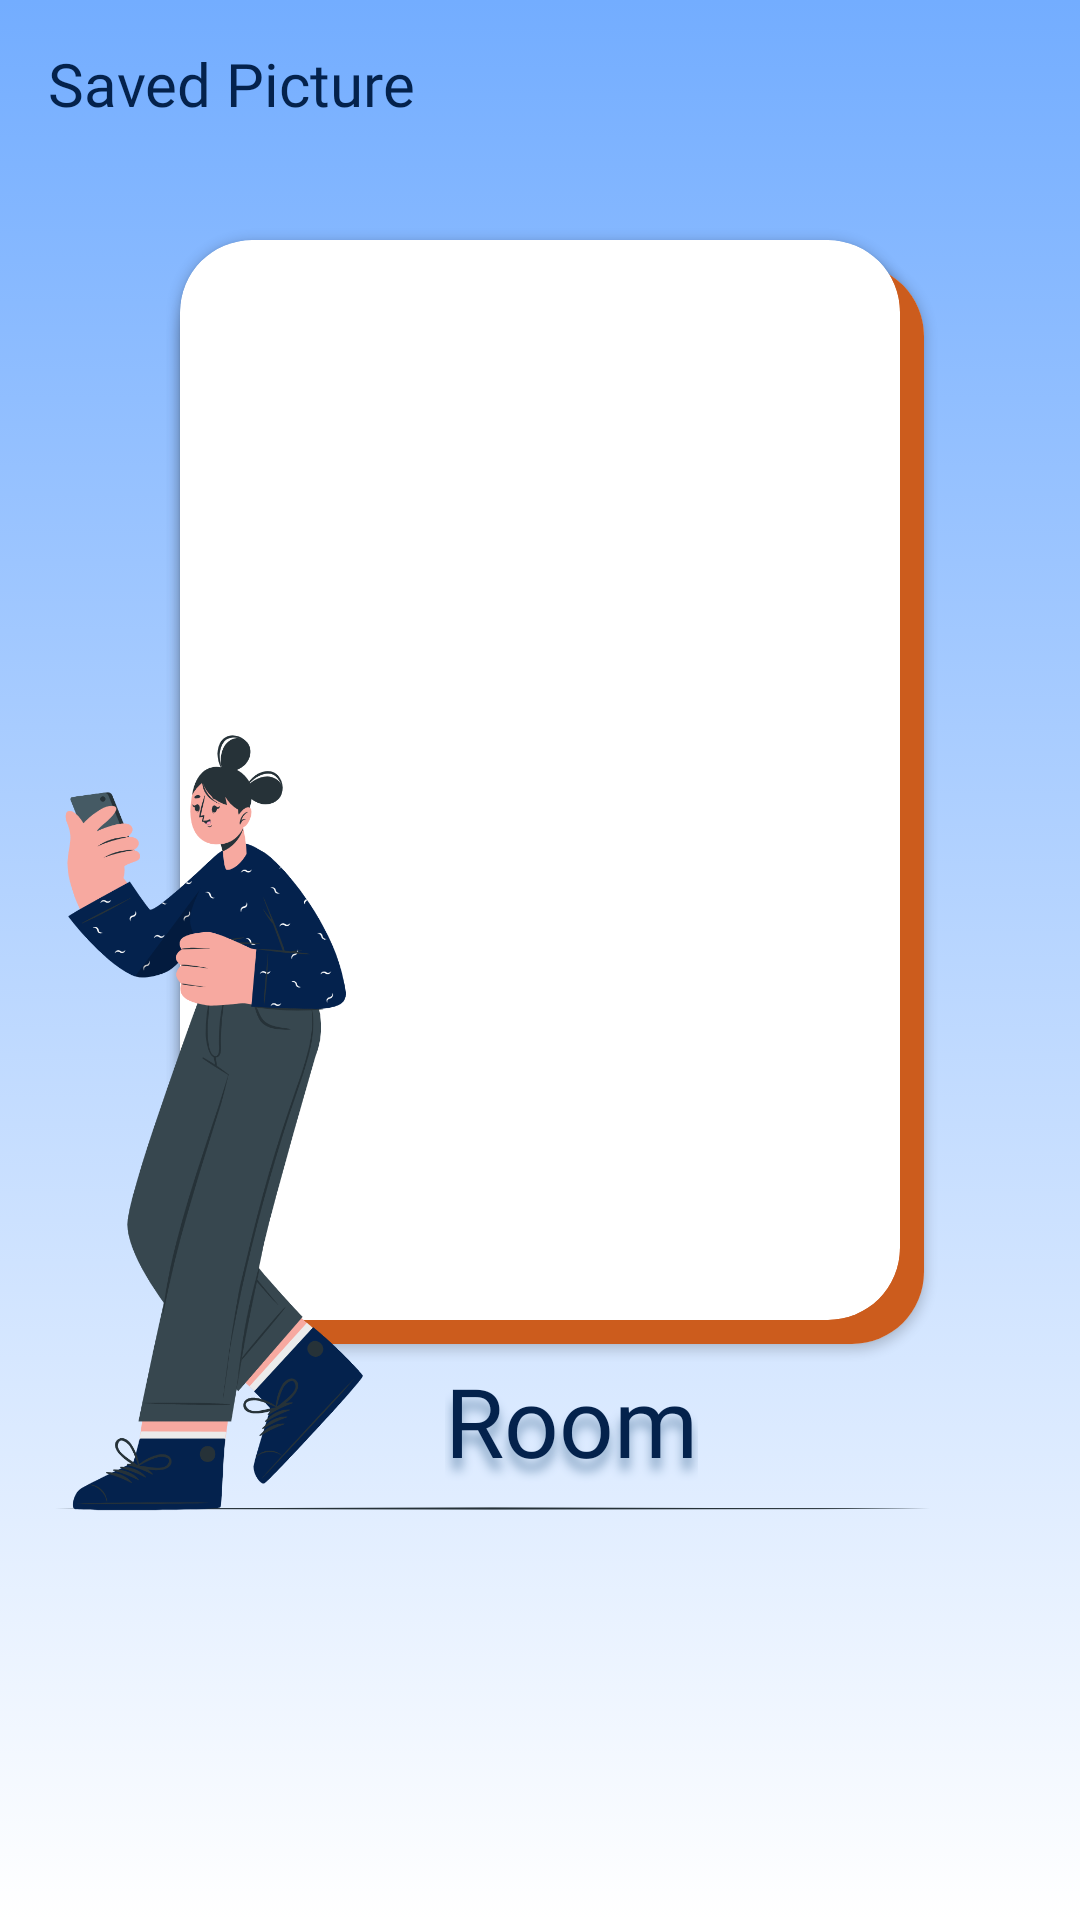

Produce the Android XML layout that renders to this screen, including the resource entries it uses.
<!-- AndroidManifest.xml: application theme Theme.RoomAh -->
<!-- res/layout/fragment_camera_result.xml -->
<?xml version="1.0" encoding="utf-8"?>
<androidx.constraintlayout.widget.ConstraintLayout xmlns:android="http://schemas.android.com/apk/res/android"
    xmlns:tools="http://schemas.android.com/tools"
    xmlns:app="http://schemas.android.com/apk/res-auto"
    style="@style/Parent"
    android:background="@drawable/bg_gradient"
    android:fitsSystemWindows="true"
    tools:context=".ui.camera.screens.CameraResultFragment">

    <androidx.constraintlayout.widget.Guideline
        android:id="@+id/guideline_left"
        android:orientation="vertical"
        style="@style/Content"
        app:layout_constraintGuide_percent="0.1" />

    <androidx.constraintlayout.widget.Guideline
        android:id="@+id/guideline_mid"
        android:orientation="vertical"
        style="@style/Content"
        app:layout_constraintGuide_percent="0.5" />

    <androidx.constraintlayout.widget.Guideline
        android:id="@+id/guideline_right"
        android:orientation="vertical"
        style="@style/Content"
        app:layout_constraintGuide_percent="0.9" />

    <androidx.appcompat.widget.Toolbar
        android:id="@+id/toolbar"
        android:layout_width="match_parent"
        android:layout_height="?attr/actionBarSize"
        app:layout_constraintStart_toStartOf="parent"
        app:layout_constraintTop_toTopOf="parent"
        app:layout_constraintEnd_toEndOf="parent" >

        <TextView
            style="@style/Content.Text.Big"
            android:text="@string/saved_picture" />

    </androidx.appcompat.widget.Toolbar>

    <androidx.cardview.widget.CardView
        android:id="@+id/cv_view"
        android:layout_width="0dp"
        android:layout_height="360dp"
        android:layout_marginTop="8dp"
        android:layout_marginEnd="16dp"
        app:cardCornerRadius="24dp"
        app:layout_constraintStart_toStartOf="@id/cv_saved_picture"
        app:layout_constraintTop_toTopOf="@id/cv_saved_picture"
        app:layout_constraintEnd_toEndOf="@id/guideline_right" >

        <View
            android:id="@+id/view"
            style="@style/Parent"
            android:background="@color/red"
            app:layout_constraintStart_toStartOf="parent"
            app:layout_constraintTop_toTopOf="parent" />

    </androidx.cardview.widget.CardView>
    
    <androidx.cardview.widget.CardView
        android:id="@+id/cv_saved_picture"
        android:layout_width="0dp"
        android:layout_height="360dp"
        android:layout_marginTop="24dp"
        android:layout_marginHorizontal="24dp"
        app:cardCornerRadius="24dp"
        app:layout_constraintStart_toEndOf="@id/guideline_left"
        app:layout_constraintTop_toBottomOf="@id/toolbar"
        app:layout_constraintEnd_toStartOf="@id/guideline_right" >

        <ImageView
            android:id="@+id/iv_saved_picture"
            style="@style/Parent"
            android:scaleType="centerCrop"
            android:contentDescription="@string/saved_picture"
            tools:src="@drawable/img_camera_template"/>

    </androidx.cardview.widget.CardView>

    <TextView
        android:id="@+id/tv_result"
        style="@style/Content.Text.Title"
        android:elevation="2dp"
        android:text="@string/result"
        android:textSize="32sp"
        android:shadowColor="@color/blue_600"
        android:shadowDy="12"
        android:shadowRadius="8"
        android:layout_marginTop="12dp"
        android:layout_marginStart="-32dp"
        app:layout_constraintStart_toEndOf="@id/guideline_mid"
        app:layout_constraintTop_toBottomOf="@id/cv_saved_picture" />

    <ImageView
        android:layout_width="0dp"
        android:layout_height="0dp"
        android:elevation="2dp"
        android:contentDescription="@string/saved_picture"
        android:src="@drawable/img_saved_picture"
        android:scaleType="centerCrop"
        android:layout_marginStart="-32dp"
        android:layout_marginTop="100dp"
        android:layout_marginBottom="-100dp"
        app:layout_constraintStart_toEndOf="@id/guideline_left"
        app:layout_constraintTop_toTopOf="@id/cv_saved_picture"
        app:layout_constraintEnd_toStartOf="@id/guideline_right"
        app:layout_constraintBottom_toBottomOf="@id/cv_saved_picture"/>

</androidx.constraintlayout.widget.ConstraintLayout>
<!-- resources referenced by this layout -->
<resources>
  <color name="blue_600">#FF85A3C3</color>
  <color name="red">#FFCC5C1D</color>
  <!-- drawable bg_gradient (drawable) -->
  <?xml version="1.0" encoding="utf-8"?>
  
  <selector xmlns:android="http://schemas.android.com/apk/res/android">
  <item>
      <shape>
          <gradient
              android:angle="90"
              android:startColor="@color/white"
              android:endColor="@color/blue_500"
              android:type="linear" />
      </shape>
  </item>
  </selector>
  <!-- drawable img_camera_template: png bitmap (drawable, 448464 bytes) -->
  <!-- drawable img_saved_picture: png bitmap (drawable, 207144 bytes) -->
  <string name="result">Room</string>
  <string name="saved_picture">Saved Picture</string>
  <style name="Content">
          <item name="android:layout_width">wrap_content</item>
          <item name="android:layout_height">wrap_content</item>
      </style>
  <style name="Content.Text.Big">
          <item name="android:textSize">20sp</item>
          <item name="android:fontFamily">@font/open_sans_semi_bold</item>
      </style>
  <style name="Content.Text.Title">
          <item name="android:textSize">36sp</item>
          <item name="android:fontFamily">@font/open_sans_bold</item>
      </style>
  <style name="Parent">
          <item name="android:layout_width">match_parent</item>
          <item name="android:layout_height">match_parent</item>
      </style>
  <style name="Theme.RoomAh" parent="Theme.MaterialComponents.Light.NoActionBar">
          
          <item name="colorPrimary">@color/blue_900</item>
          <item name="colorPrimaryVariant">@color/blue_500</item>
          <item name="colorOnPrimary">@color/white</item>
          
          <item name="colorSecondary">@color/orange</item>
          <item name="colorSecondaryVariant">@color/red</item>
          <item name="colorOnSecondary">@color/black</item>
          
          <item name="android:statusBarColor">?attr/colorPrimaryVariant</item>
          
      </style>
  <color name="white">#FFFFFFFF</color>
  <color name="blue_500">#FF73ADFF</color>
  <color name="blue_900">#FF04224C</color>
  <color name="orange">#FFF9A01B</color>
  <color name="black">#FF000000</color>
</resources>
